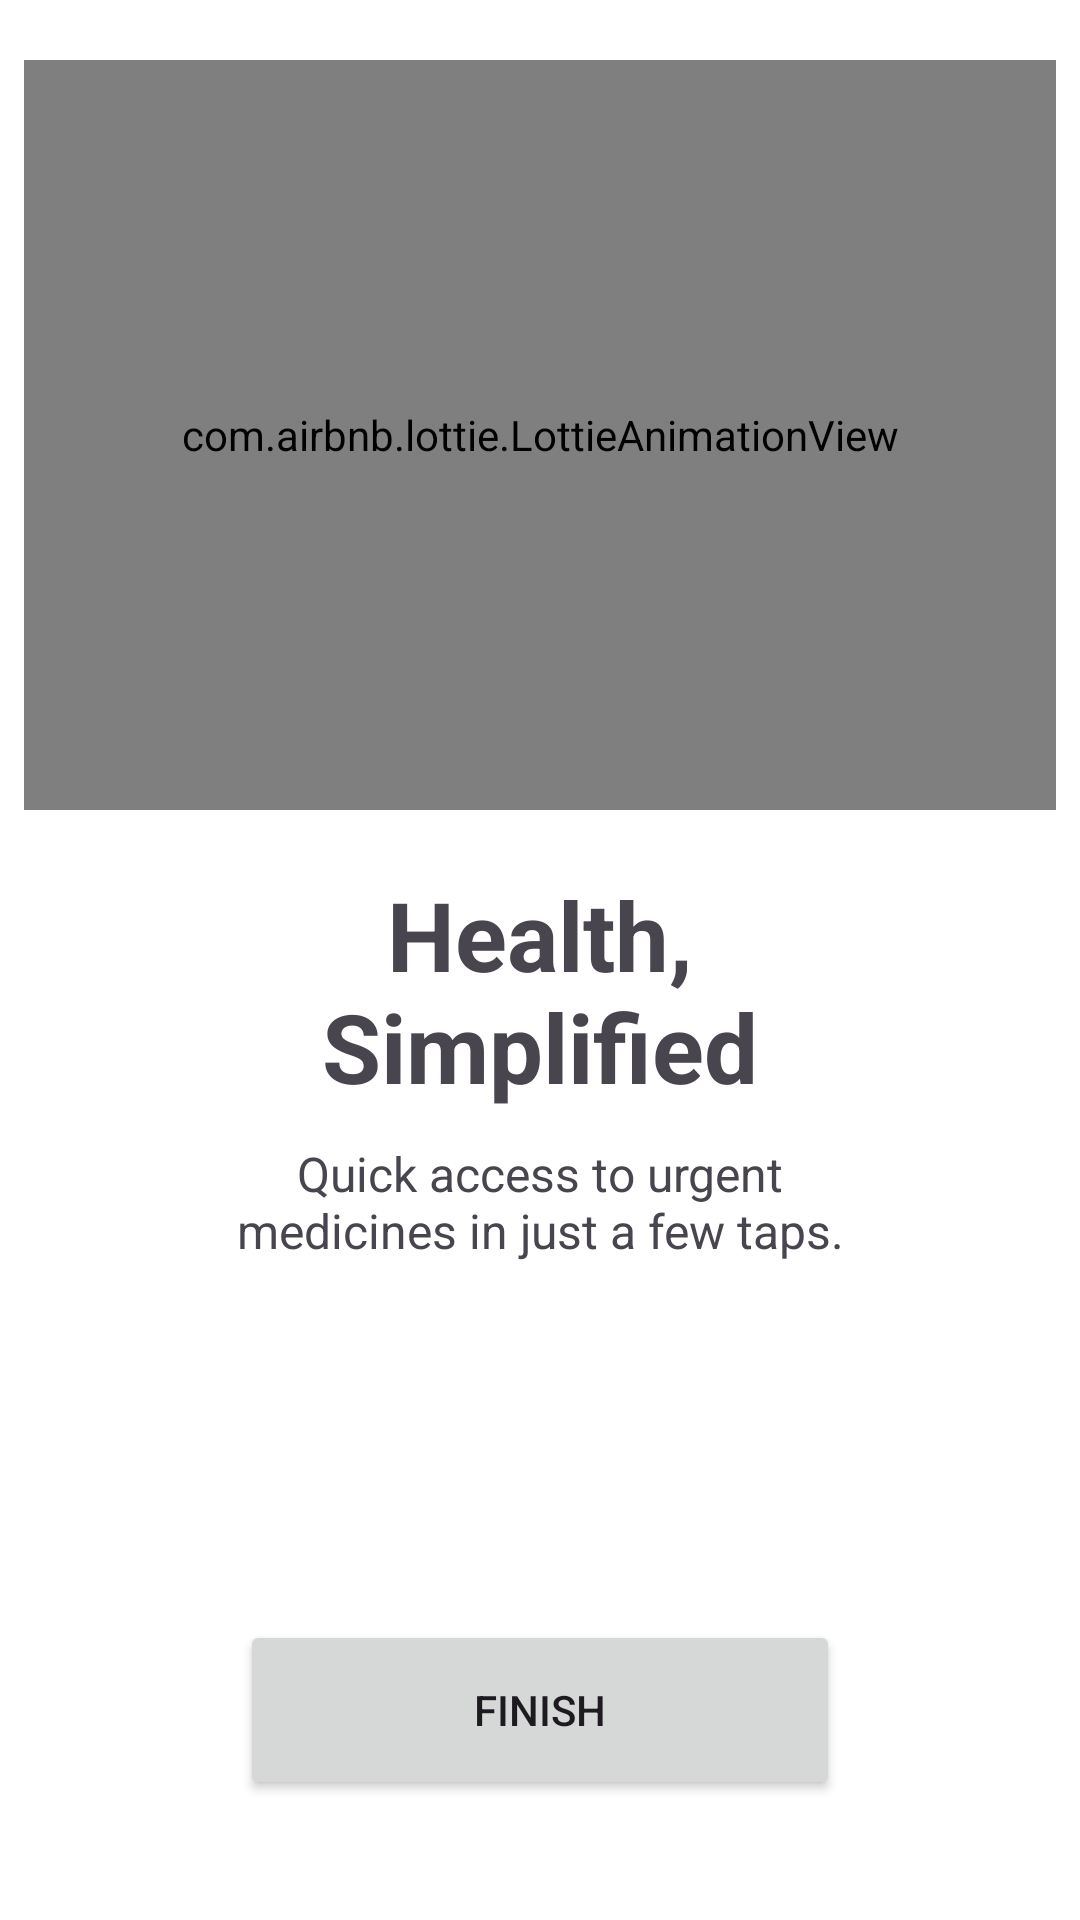

Write the Android layout XML for this screen, with the resource values it uses.
<!-- AndroidManifest.xml: application theme Theme.MediFindTest -->
<!-- res/layout/fragment_on_bording_third_page.xml -->
<?xml version="1.0" encoding="utf-8"?>
<FrameLayout xmlns:android="http://schemas.android.com/apk/res/android"
    xmlns:app="http://schemas.android.com/apk/res-auto"
    xmlns:tools="http://schemas.android.com/tools"
    android:layout_width="match_parent"
    android:layout_height="match_parent"
    android:orientation="vertical"
    tools:context=".fragment.OnBordingFirstPage">

    <LinearLayout
        android:layout_width="344dp"
        android:layout_height="600dp"
        android:layout_gravity="center"
        android:orientation="vertical">

        <LinearLayout
            android:layout_width="match_parent"
            android:layout_height="500dp"
            android:layout_weight="1"
            android:orientation="vertical">

            <com.airbnb.lottie.LottieAnimationView
                android:id="@+id/lottieAnimationView"
                android:layout_width="match_parent"
                android:layout_height="250dp"
                android:layout_gravity="center"
                app:lottie_autoPlay="true"
                app:lottie_loop="true"
                app:lottie_rawRes="@raw/on_bording_quick_animation" />

            <TextView
                android:layout_width="230dp"
                android:layout_height="wrap_content"
                android:layout_gravity="center"
                android:layout_marginTop="20dp"
                android:text="Health, Simplified"
                android:textAlignment="center"
                android:textSize="32sp"
                android:textStyle="bold" />

            <TextView
                android:layout_width="230dp"
                android:layout_height="wrap_content"
                android:layout_gravity="center"
                android:layout_marginTop="10dp"
                android:text="Quick access to urgent medicines in just a few taps."
                android:textAlignment="center"
                android:textSize="16sp" />
        </LinearLayout>


        <LinearLayout
            android:layout_width="wrap_content"
            android:layout_height="100dp"
            android:orientation="horizontal"
            android:layout_gravity="center"
            >

            <Button
                android:id="@+id/finish_button"
                android:layout_weight="1"
                android:layout_width="200dp"
                android:layout_height="60dp"
                android:layout_gravity="center"
                android:text="Finish" />
        </LinearLayout>


    </LinearLayout>


</FrameLayout>
<!-- resources referenced by this layout -->
<resources>
  <color name="md_theme_primary">#006B60</color>
  <color name="md_theme_onPrimary">#FFFFFF</color>
  <color name="md_theme_primaryContainer">#9EF2E3</color>
  <color name="md_theme_onPrimaryContainer">#005048</color>
  <color name="md_theme_secondary">#4A635E</color>
  <color name="md_theme_onSecondary">#FFFFFF</color>
  <color name="md_theme_secondaryContainer">#CCE8E2</color>
  <color name="md_theme_onSecondaryContainer">#334B47</color>
  <color name="md_theme_tertiary">#456179</color>
  <color name="md_theme_onTertiary">#FFFFFF</color>
  <color name="md_theme_tertiaryContainer">#CCE5FF</color>
  <color name="md_theme_onTertiaryContainer">#2D4960</color>
  <color name="md_theme_error">#BA1A1A</color>
  <color name="md_theme_onError">#FFFFFF</color>
  <color name="md_theme_errorContainer">#FFDAD6</color>
  <color name="md_theme_onErrorContainer">#93000A</color>
  <color name="md_theme_onBackground">#161D1B</color>
  <color name="md_theme_surface">#F4FBF8</color>
  <color name="md_theme_onSurface">#161D1B</color>
  <color name="md_theme_surfaceVariant">#DAE5E1</color>
  <color name="md_theme_onSurfaceVariant">#3F4946</color>
  <color name="md_theme_outline">#6F7976</color>
  <color name="md_theme_outlineVariant">#BEC9C5</color>
  <color name="md_theme_inverseSurface">#2B3230</color>
  <color name="md_theme_inverseOnSurface">#ECF2EF</color>
  <color name="md_theme_inversePrimary">#82D5C7</color>
  <color name="md_theme_primaryFixed">#9EF2E3</color>
  <color name="md_theme_onPrimaryFixed">#00201C</color>
  <color name="md_theme_primaryFixedDim">#82D5C7</color>
  <color name="md_theme_onPrimaryFixedVariant">#005048</color>
  <color name="md_theme_secondaryFixed">#CCE8E2</color>
  <color name="md_theme_onSecondaryFixed">#05201C</color>
  <color name="md_theme_secondaryFixedDim">#B1CCC6</color>
  <color name="md_theme_onSecondaryFixedVariant">#334B47</color>
  <color name="md_theme_tertiaryFixed">#CCE5FF</color>
  <color name="md_theme_onTertiaryFixed">#001E31</color>
  <color name="md_theme_tertiaryFixedDim">#ADCAE5</color>
  <color name="md_theme_onTertiaryFixedVariant">#2D4960</color>
  <color name="md_theme_surfaceDim">#D5DBD9</color>
  <color name="md_theme_surfaceBright">#F4FBF8</color>
  <color name="md_theme_surfaceContainerLowest">#FFFFFF</color>
  <color name="md_theme_surfaceContainerLow">#EFF5F2</color>
  <color name="md_theme_surfaceContainer">#E9EFEC</color>
  <color name="md_theme_surfaceContainerHigh">#E3EAE7</color>
  <color name="md_theme_surfaceContainerHighest">#DDE4E1</color>
</resources>
